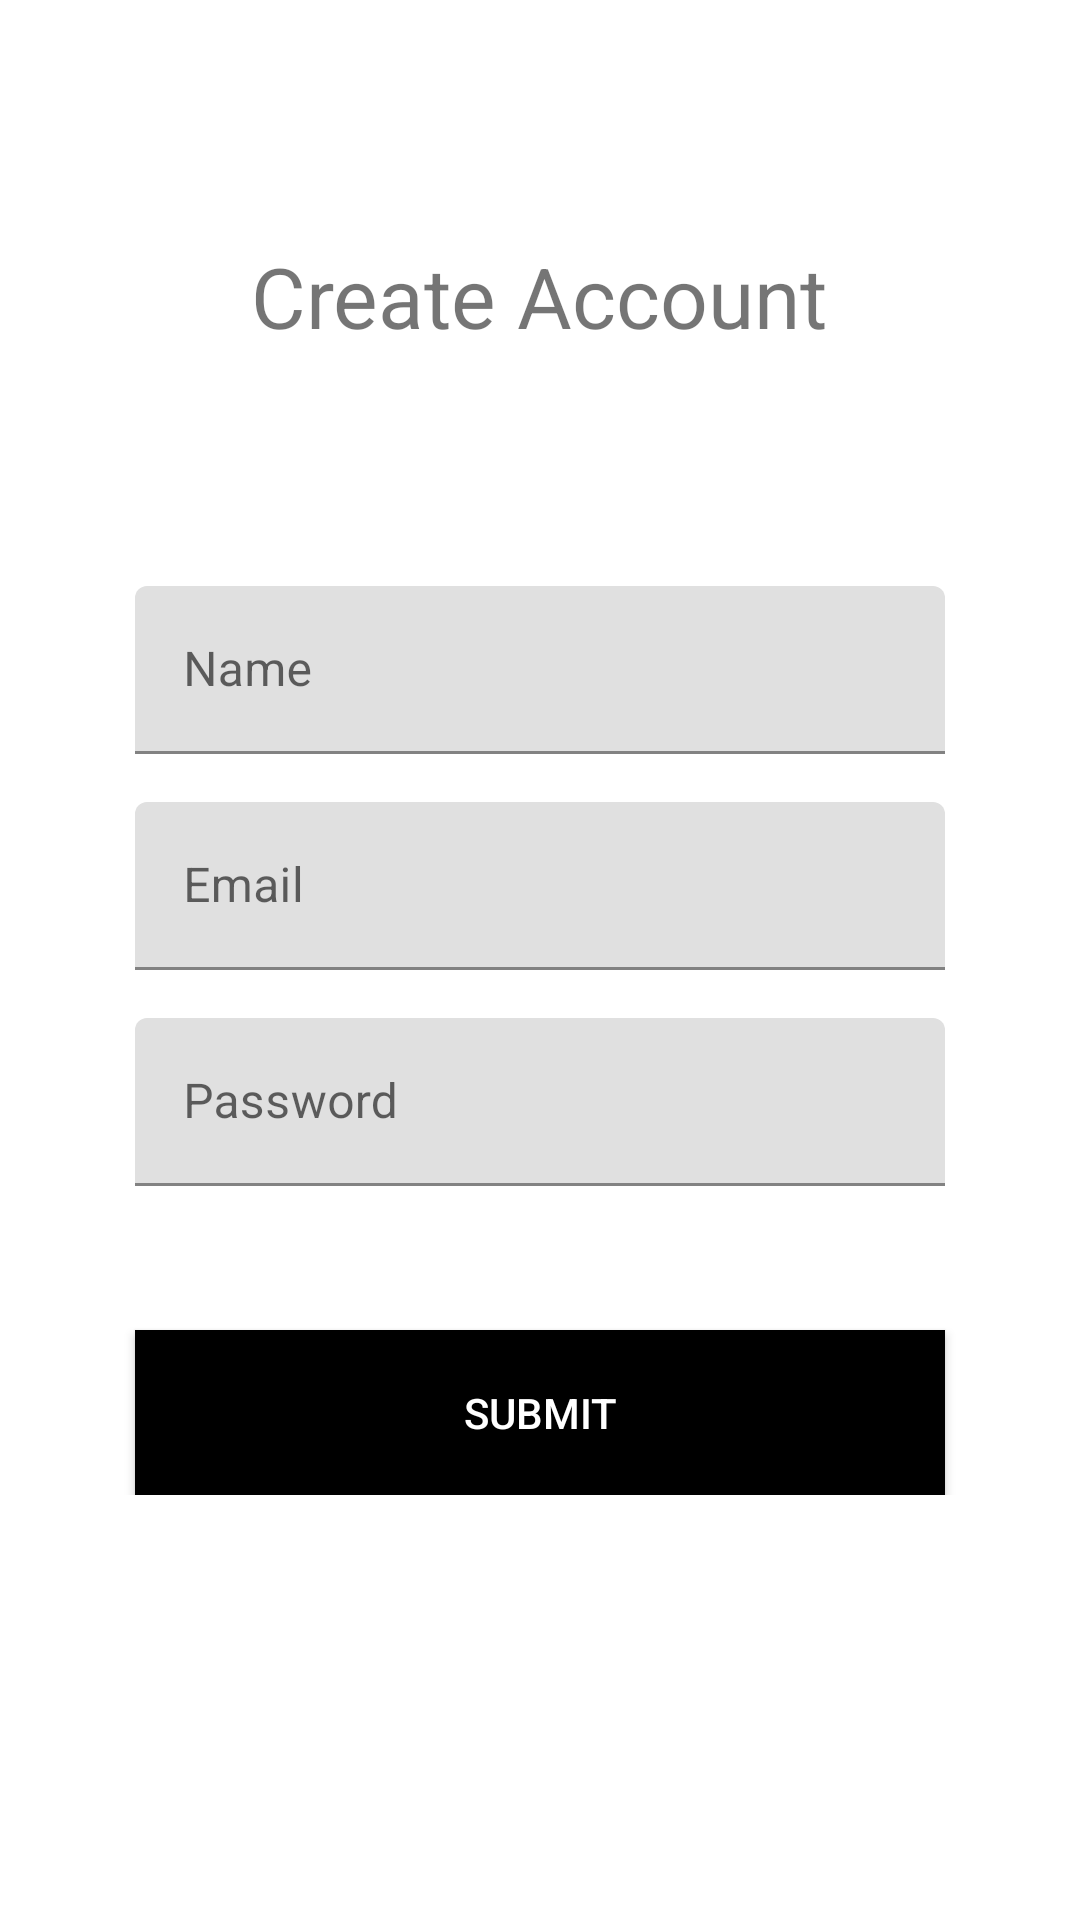

Write the Android layout XML for this screen, with the resource values it uses.
<!-- AndroidManifest.xml: application theme Theme.Ziloe -->
<!-- res/layout/fragment_register_.xml -->
<?xml version="1.0" encoding="utf-8"?>
<FrameLayout xmlns:android="http://schemas.android.com/apk/res/android"
    xmlns:tools="http://schemas.android.com/tools"
    android:layout_width="match_parent"
    android:layout_height="match_parent"
    tools:context=".view.fragments.login_register.Register_Fragment">

    <RelativeLayout xmlns:app="http://schemas.android.com/apk/res-auto"
        android:layout_width="match_parent"
        android:layout_height="match_parent"
        tools:context=".view.activites.RegisterActivity">

        <LinearLayout
            android:layout_marginTop="80dp"
            android:orientation="vertical"
            android:layout_width="wrap_content"
            android:layout_centerHorizontal="true"
            android:layout_height="wrap_content">


            <TextView
                android:layout_width="wrap_content"
                android:layout_height="wrap_content"
                android:layout_gravity="center_horizontal"
                android:textSize="28sp"
                android:layout_marginBottom="70dp"
                android:text="Create Account"/>

            <com.google.android.material.textfield.TextInputLayout
                android:layout_width="270dp"
                android:hint="Name"
                android:layout_margin="8dp"
                android:layout_height="wrap_content">

                <com.google.android.material.textfield.TextInputEditText
                    android:layout_width="match_parent"
                    android:layout_height="?attr/actionBarSize"
                    android:id="@+id/reg_name_input"/>


            </com.google.android.material.textfield.TextInputLayout>

            <com.google.android.material.textfield.TextInputLayout
                android:layout_width="270dp"
                android:hint="Email"
                android:layout_margin="8dp"
                android:layout_height="wrap_content">

                <com.google.android.material.textfield.TextInputEditText
                    android:layout_width="match_parent"
                    android:layout_height="?attr/actionBarSize"
                    android:id="@+id/reg_email_input"/>


            </com.google.android.material.textfield.TextInputLayout>


            <com.google.android.material.textfield.TextInputLayout
                android:layout_width="270dp"
                android:hint="Password"
                android:layout_margin="8dp"
                android:layout_height="wrap_content">

                <com.google.android.material.textfield.TextInputEditText
                    android:layout_width="match_parent"
                    android:inputType="textPassword"
                    android:layout_height="?attr/actionBarSize"
                    android:id="@+id/reg_password_input"/>


            </com.google.android.material.textfield.TextInputLayout>



            <androidx.appcompat.widget.AppCompatButton
                android:layout_marginTop="40dp"
                android:layout_width="270dp"
                android:layout_height="55dp"
                android:layout_gravity="center_horizontal"
                android:text="Submit"
                android:background="#000000"
                android:textColor="#ffffff"
                android:id="@+id/register_submitBtn"/>



        </LinearLayout>

    </RelativeLayout>
</FrameLayout>
<!-- resources referenced by this layout -->
<resources>
  <style name="Theme.Ziloe" parent="Theme.MaterialComponents.DayNight.NoActionBar">
          
          <item name="colorPrimary">@color/golden</item>
          <item name="colorPrimaryVariant">@color/purple_700</item>
          <item name="colorOnPrimary">@color/white</item>
          
          <item name="colorSecondary">@color/teal_200</item>
          <item name="colorSecondaryVariant">@color/teal_700</item>
          <item name="colorOnSecondary">@color/black</item>
          
          <item name="android:statusBarColor" tools:targetApi="l">?attr/colorPrimaryVariant</item>
          
      </style>
  <color name="golden">#a56600</color>
  <color name="purple_700">#FF3700B3</color>
  <color name="white">#FFFFFFFF</color>
  <color name="teal_200">#FF03DAC5</color>
  <color name="teal_700">#FF018786</color>
  <color name="black">#FF000000</color>
</resources>
